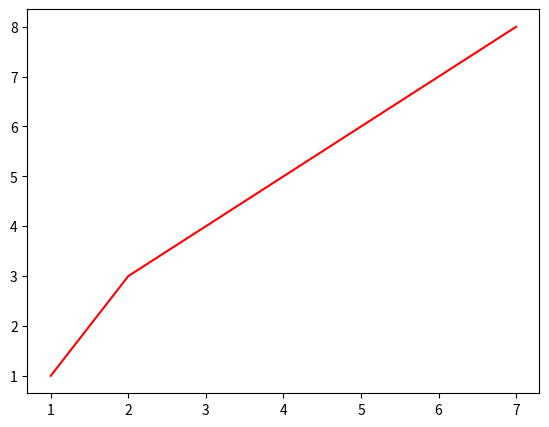

This chart was generated by the following Python code:
import matplotlib.pyplot as plt
import matplotlib.gridspec as gridspec

fig = plt.figure()

x = [1,2,3,4,5,6,7]
y = [1,3,4,5,6,7,8]

left,bottom,width,height = 0.1,0.1,0.8,0.8
ax1 = fig.add_axes([left,bottom,width,height])
ax1.plot(x,y,'r')


plt.show()